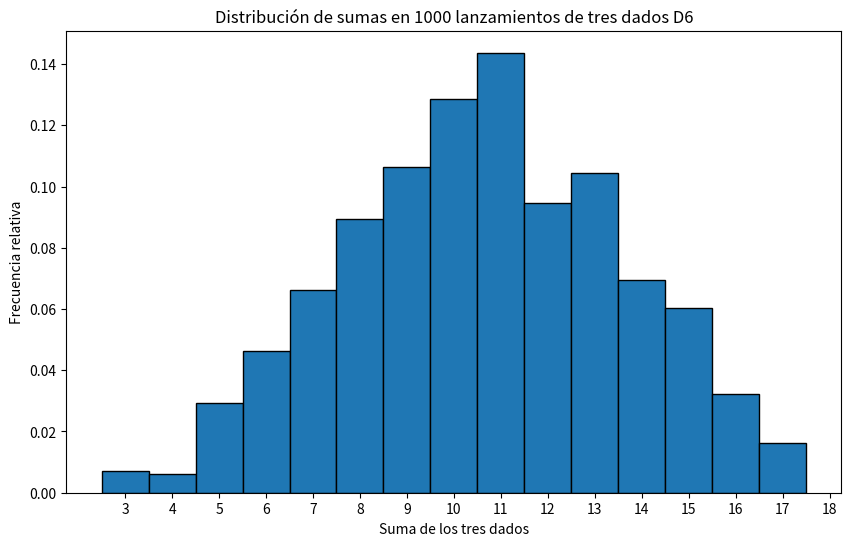

Write the Python code that produced this figure.
import numpy as np
import matplotlib.pyplot as plt

def simular_lanzamientos_tres_dados(num_lanzamientos):
    dado1 = np.random.randint(1, 7, num_lanzamientos)
    dado2 = np.random.randint(1, 7, num_lanzamientos)
    dado3 = np.random.randint(1, 7, num_lanzamientos)
    
    resultados = dado1 + dado2 + dado3

    return resultados

def visualizar_simulacion_tres_dados(num_lanzamientos):
    resultados = simular_lanzamientos_tres_dados(num_lanzamientos)
    
    plt.figure(figsize=(10, 6))
    plt.hist(resultados, bins=np.arange(3, 19) - 0.5, edgecolor='black', density=True)
    plt.title(f"Distribución de sumas en {num_lanzamientos} lanzamientos de tres dados D6")
    plt.xlabel("Suma de los tres dados")
    plt.ylabel("Frecuencia relativa")
    plt.xticks(range(3, 19))
    plt.show()

visualizar_simulacion_tres_dados(1000)
